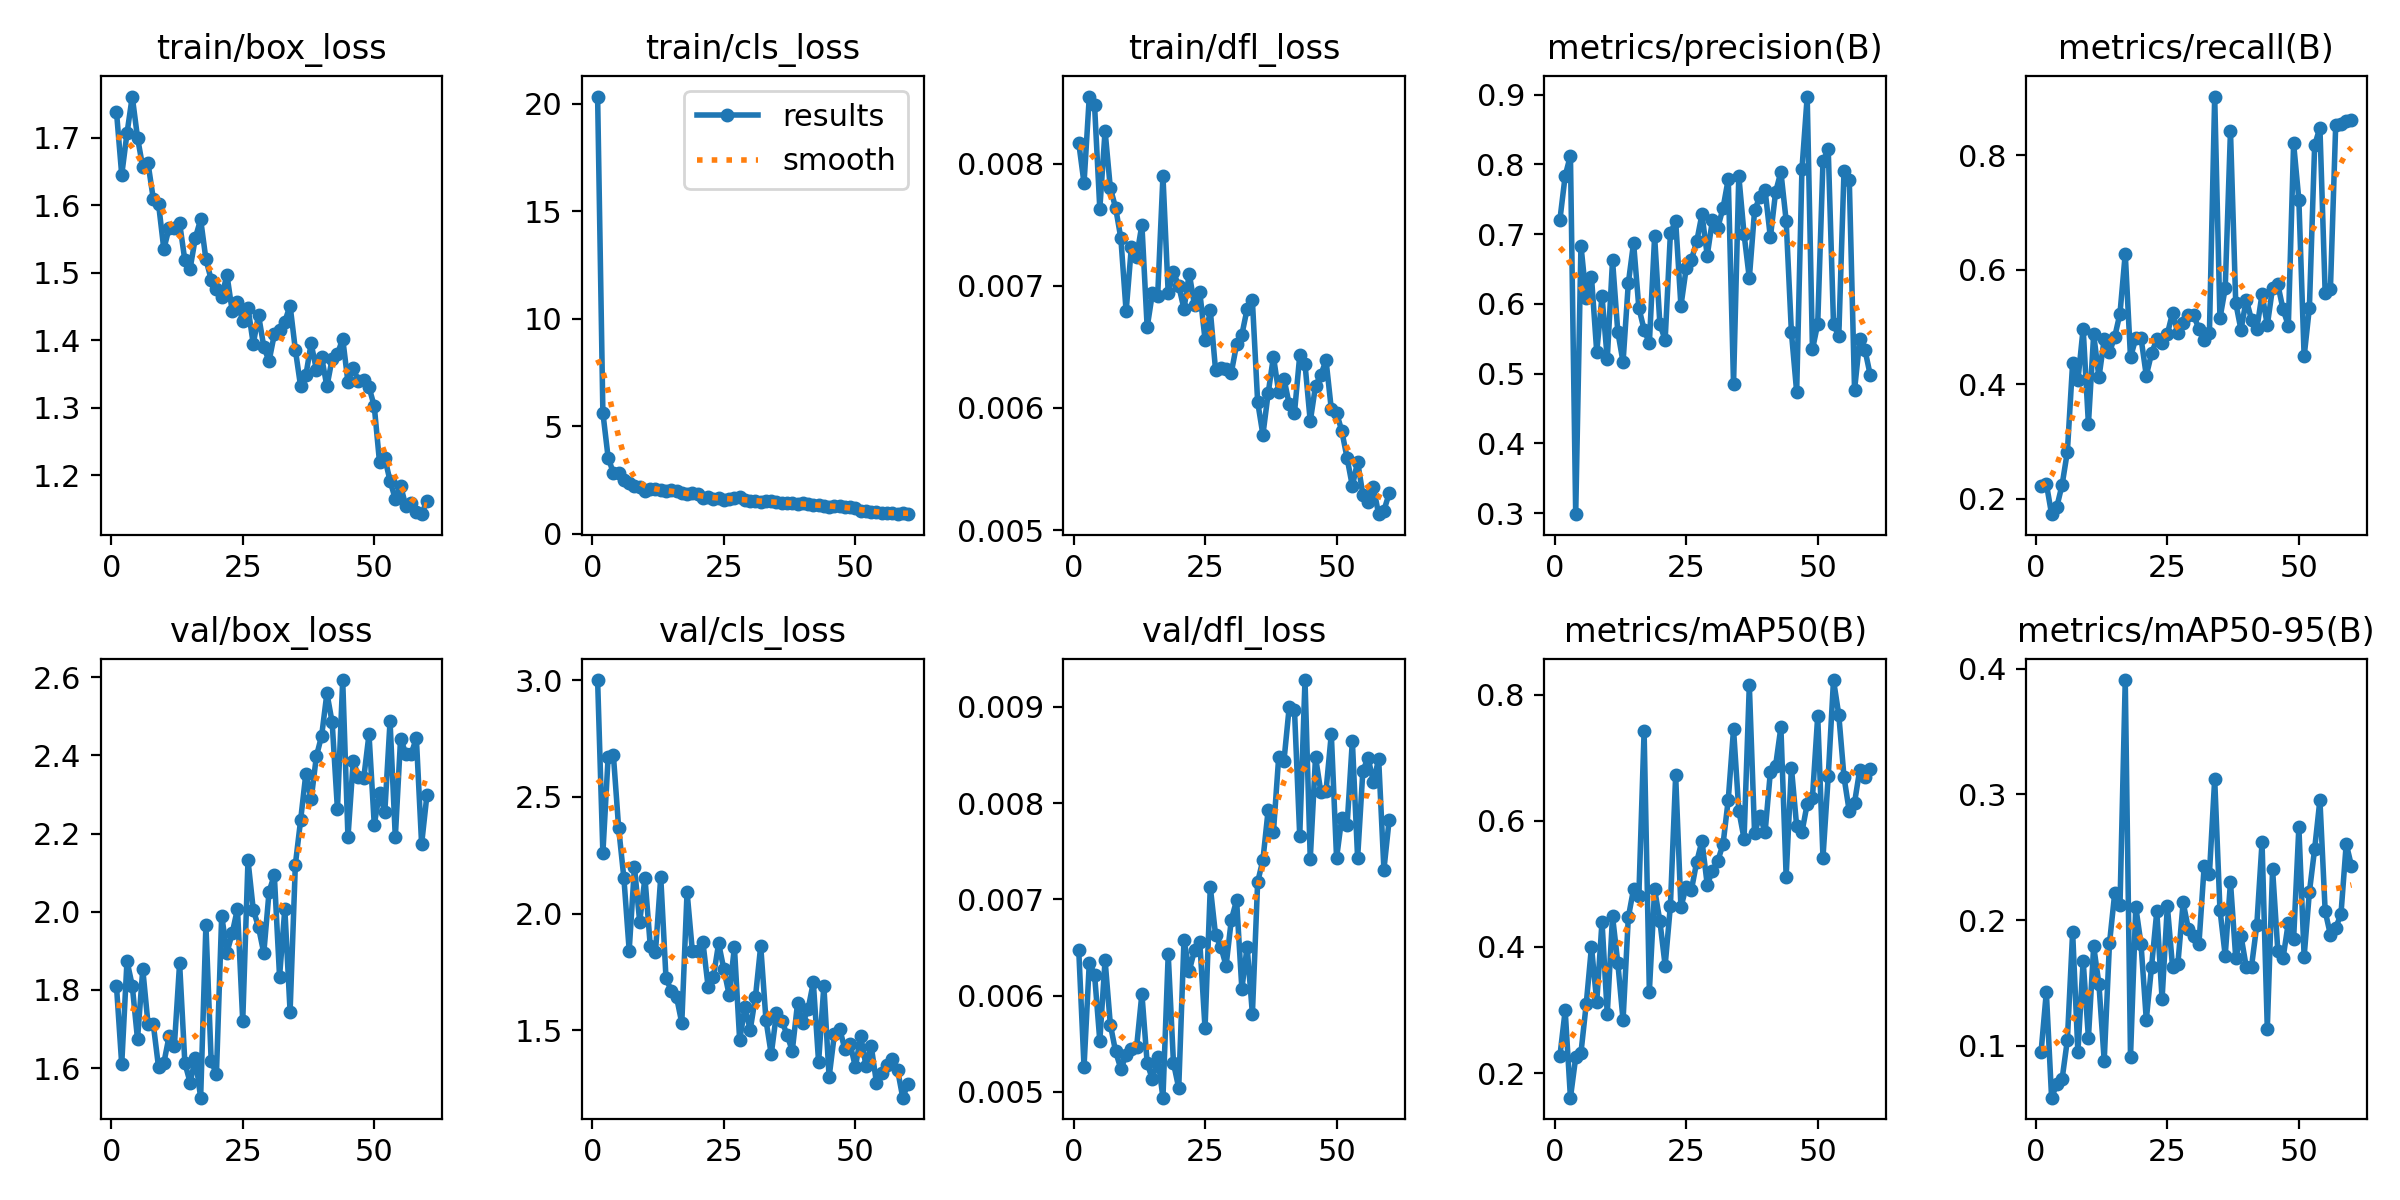

Values plotted in this chart, from the file beside it:
epoch, time, train/box_loss, train/cls_loss, train/dfl_loss, metrics/precision(B), metrics/recall(B), metrics/mAP50(B), metrics/mAP50-95(B), val/box_loss, val/cls_loss, val/dfl_loss, lr/pg0, lr/pg1, lr/pg2
1, 55.85, 1.739, 20.33, 0.00817, 0.7205, 0.2227, 0.2273, 0.09498, 1.81, 3.001, 0.00647, 0.0004142, 0.0004142, 0.0004142
2, 101.5, 1.645, 5.623, 0.00784, 0.7835, 0.2266, 0.2993, 0.1428, 1.609, 2.259, 0.00526, 0.0008172, 0.0008172, 0.0008172
3, 147.2, 1.707, 3.536, 0.00855, 0.8125, 0.1731, 0.161, 0.05875, 1.874, 2.671, 0.00634, 0.001206, 0.001206, 0.001206
4, 192.8, 1.761, 2.822, 0.00848, 0.2985, 0.1861, 0.2247, 0.06975, 1.811, 2.679, 0.00622, 0.001188, 0.001188, 0.001188
5, 238.6, 1.7, 2.831, 0.00763, 0.6835, 0.2244, 0.2321, 0.0736, 1.674, 2.366, 0.00553, 0.001167, 0.001167, 0.001167
6, 284.2, 1.656, 2.504, 0.00827, 0.6084, 0.282, 0.3093, 0.1046, 1.853, 2.15, 0.00637, 0.001147, 0.001147, 0.001147
7, 329.6, 1.662, 2.366, 0.0078, 0.6385, 0.4372, 0.4002, 0.1904, 1.712, 1.842, 0.0057, 0.001126, 0.001126, 0.001126
8, 375.8, 1.609, 2.223, 0.00764, 0.5309, 0.4066, 0.3123, 0.09496, 1.712, 2.199, 0.00542, 0.001106, 0.001106, 0.001106
9, 421.1, 1.602, 2.176, 0.00739, 0.6109, 0.4972, 0.4402, 0.1678, 1.602, 1.965, 0.00524, 0.001085, 0.001085, 0.001085
10, 466.6, 1.535, 1.987, 0.00679, 0.5211, 0.3305, 0.2938, 0.1063, 1.613, 2.153, 0.00538, 0.001064, 0.001064, 0.001064
11, 511.7, 1.566, 2.078, 0.00732, 0.6624, 0.4875, 0.4485, 0.1792, 1.681, 1.863, 0.00545, 0.001044, 0.001044, 0.001044
12, 557.1, 1.566, 2.075, 0.00724, 0.56, 0.4117, 0.375, 0.149, 1.655, 1.837, 0.00547, 0.001023, 0.001023, 0.001023
13, 602.2, 1.574, 2.025, 0.0075, 0.5165, 0.4781, 0.2837, 0.08818, 1.868, 2.156, 0.00602, 0.001002, 0.001002, 0.001002
14, 647.3, 1.518, 2.001, 0.00666, 0.6294, 0.4556, 0.4466, 0.1814, 1.613, 1.722, 0.0053, 0.0009819, 0.0009819, 0.0009819
15, 692.3, 1.506, 2.027, 0.00694, 0.6874, 0.4827, 0.4918, 0.2214, 1.563, 1.67, 0.00513, 0.0009612, 0.0009612, 0.0009612
16, 737.4, 1.552, 1.984, 0.00692, 0.5945, 0.5233, 0.4807, 0.2117, 1.625, 1.642, 0.00536, 0.0009406, 0.0009406, 0.0009406
17, 782.6, 1.579, 1.882, 0.0079, 0.563, 0.6279, 0.7421, 0.3909, 1.524, 1.531, 0.00494, 0.00092, 0.00092, 0.00092
18, 827.7, 1.52, 1.83, 0.00694, 0.5435, 0.4467, 0.3291, 0.09123, 1.966, 2.093, 0.00643, 0.0008994, 0.0008994, 0.0008994
19, 872.8, 1.49, 1.881, 0.00711, 0.6967, 0.4798, 0.4913, 0.2104, 1.618, 1.84, 0.0053, 0.0008787, 0.0008787, 0.0008787
20, 917.9, 1.476, 1.822, 0.007, 0.571, 0.4805, 0.4408, 0.1809, 1.585, 1.839, 0.00504, 0.0008581, 0.0008581, 0.0008581
21, 963.2, 1.465, 1.664, 0.00681, 0.5482, 0.415, 0.3704, 0.1207, 1.99, 1.88, 0.00658, 0.0008375, 0.0008375, 0.0008375
22, 1008, 1.497, 1.703, 0.0071, 0.7008, 0.4536, 0.4654, 0.163, 1.895, 1.686, 0.00626, 0.0008169, 0.0008169, 0.0008169
23, 1053, 1.443, 1.606, 0.00684, 0.7191, 0.4787, 0.6717, 0.2071, 1.945, 1.727, 0.00647, 0.0007962, 0.0007962, 0.0007962
24, 1098, 1.456, 1.643, 0.00695, 0.597, 0.4717, 0.4629, 0.1372, 2.008, 1.872, 0.00656, 0.0007756, 0.0007756, 0.0007756
25, 1144, 1.428, 1.571, 0.00656, 0.6507, 0.4875, 0.4954, 0.2112, 1.72, 1.76, 0.00566, 0.000755, 0.000755, 0.000755
26, 1189, 1.448, 1.604, 0.0068, 0.6634, 0.5247, 0.4904, 0.1624, 2.132, 1.651, 0.00713, 0.0007344, 0.0007344, 0.0007344
27, 1234, 1.394, 1.64, 0.00631, 0.6894, 0.4891, 0.5349, 0.165, 2.005, 1.856, 0.00663, 0.0007137, 0.0007137, 0.0007137
28, 1279, 1.437, 1.692, 0.00633, 0.7283, 0.5063, 0.5679, 0.214, 1.96, 1.457, 0.00651, 0.0006931, 0.0006931, 0.0006931
29, 1324, 1.39, 1.574, 0.00632, 0.6692, 0.5215, 0.4987, 0.1931, 1.894, 1.599, 0.00631, 0.0006725, 0.0006725, 0.0006725
30, 1369, 1.369, 1.507, 0.00629, 0.7207, 0.5202, 0.5205, 0.1873, 2.051, 1.501, 0.00679, 0.0006519, 0.0006519, 0.0006519
31, 1414, 1.409, 1.519, 0.00652, 0.709, 0.4967, 0.5364, 0.1806, 2.094, 1.643, 0.00699, 0.0006312, 0.0006312, 0.0006312
32, 1459, 1.415, 1.481, 0.0066, 0.7371, 0.4771, 0.5624, 0.2427, 1.834, 1.862, 0.00607, 0.0006106, 0.0006106, 0.0006106
33, 1504, 1.428, 1.5, 0.00681, 0.7789, 0.4895, 0.6336, 0.2368, 2.008, 1.543, 0.00651, 0.00059, 0.00059, 0.00059
34, 1550, 1.451, 1.507, 0.00688, 0.4847, 0.9021, 0.7451, 0.3122, 1.744, 1.397, 0.00581, 0.0005694, 0.0005694, 0.0005694
35, 1595, 1.386, 1.45, 0.00605, 0.7835, 0.5152, 0.6162, 0.2083, 2.12, 1.572, 0.00718, 0.0005487, 0.0005487, 0.0005487
36, 1640, 1.332, 1.44, 0.00578, 0.6999, 0.5671, 0.5715, 0.1717, 2.234, 1.541, 0.00741, 0.0005281, 0.0005281, 0.0005281
37, 1685, 1.348, 1.424, 0.00612, 0.6366, 0.8424, 0.815, 0.2302, 2.354, 1.481, 0.00793, 0.0005075, 0.0005075, 0.0005075
38, 1730, 1.395, 1.408, 0.00642, 0.7338, 0.5419, 0.5802, 0.17, 2.287, 1.411, 0.0077, 0.0004869, 0.0004869, 0.0004869
39, 1775, 1.356, 1.37, 0.00613, 0.7536, 0.4948, 0.6083, 0.1874, 2.398, 1.616, 0.00848, 0.0004662, 0.0004662, 0.0004662
40, 54.56, 1.375, 1.423, 0.00624, 0.7626, 0.5477, 0.5818, 0.1627, 2.45, 1.53, 0.00844, 0.0004456, 0.0004456, 0.0004456
41, 54.3, 1.331, 1.367, 0.00603, 0.6953, 0.5125, 0.6775, 0.163, 2.559, 1.59, 0.009, 0.000425, 0.000425, 0.000425
42, 100, 1.373, 1.321, 0.00596, 0.7604, 0.4958, 0.6875, 0.1959, 2.484, 1.705, 0.00897, 0.0004044, 0.0004044, 0.0004044
43, 145.6, 1.379, 1.319, 0.00643, 0.7891, 0.5572, 0.7481, 0.2617, 2.262, 1.363, 0.00766, 0.0003837, 0.0003837, 0.0003837
44, 191, 1.402, 1.297, 0.00636, 0.7193, 0.503, 0.5115, 0.1135, 2.593, 1.69, 0.00928, 0.0003631, 0.0003631, 0.0003631
45, 236.1, 1.338, 1.262, 0.00589, 0.5592, 0.5682, 0.6843, 0.2405, 2.19, 1.299, 0.00742, 0.0003425, 0.0003425, 0.0003425
46, 281.1, 1.359, 1.292, 0.00618, 0.4736, 0.5741, 0.5912, 0.1756, 2.386, 1.482, 0.00848, 0.0003219, 0.0003219, 0.0003219
47, 326.3, 1.339, 1.275, 0.00627, 0.7926, 0.5304, 0.582, 0.1699, 2.345, 1.507, 0.00812, 0.0003012, 0.0003012, 0.0003012
48, 371.5, 1.342, 1.242, 0.00639, 0.8971, 0.5023, 0.6265, 0.198, 2.342, 1.418, 0.00813, 0.0002806, 0.0002806, 0.0002806
49, 416.6, 1.331, 1.252, 0.00599, 0.5346, 0.8202, 0.6367, 0.1847, 2.454, 1.44, 0.00872, 0.00026, 0.00026, 0.00026
50, 461.7, 1.302, 1.196, 0.00596, 0.5713, 0.7216, 0.7661, 0.274, 2.223, 1.342, 0.00743, 0.0002394, 0.0002394, 0.0002394
51, 507.6, 1.219, 1.07, 0.00581, 0.8044, 0.4484, 0.5417, 0.171, 2.305, 1.476, 0.00785, 0.0002188, 0.0002188, 0.0002188
52, 552.5, 1.225, 1.069, 0.00559, 0.8213, 0.5335, 0.6706, 0.2222, 2.255, 1.348, 0.00777, 0.0001981, 0.0001981, 0.0001981
53, 597.4, 1.192, 1.005, 0.00536, 0.5715, 0.8169, 0.823, 0.2566, 2.487, 1.433, 0.00865, 0.0001775, 0.0001775, 0.0001775
54, 642.4, 1.165, 0.9858, 0.00556, 0.5533, 0.848, 0.7681, 0.2956, 2.19, 1.274, 0.00743, 0.0001569, 0.0001569, 0.0001569
55, 687.3, 1.184, 0.9484, 0.00529, 0.7911, 0.5585, 0.669, 0.207, 2.443, 1.315, 0.00834, 0.0001363, 0.0001363, 0.0001363
56, 732.2, 1.154, 0.9489, 0.00523, 0.7775, 0.5666, 0.6147, 0.1882, 2.404, 1.349, 0.00847, 0.0001156, 0.0001156, 0.0001156
57, 777, 1.159, 0.962, 0.00535, 0.4766, 0.8519, 0.6287, 0.1938, 2.403, 1.377, 0.00822, 9.5e-05, 9.5e-05, 9.5e-05
58, 821.8, 1.145, 0.905, 0.00513, 0.5489, 0.854, 0.6812, 0.2046, 2.444, 1.331, 0.00846, 7.4375e-05, 7.4375e-05, 7.4375e-05
59, 866.4, 1.142, 0.9724, 0.00516, 0.5333, 0.8593, 0.6698, 0.2606, 2.173, 1.211, 0.00731, 5.375e-05, 5.375e-05, 5.375e-05
60, 911.4, 1.162, 0.9336, 0.0053, 0.4973, 0.8604, 0.6817, 0.243, 2.297, 1.271, 0.00783, 3.3125e-05, 3.3125e-05, 3.3125e-05
